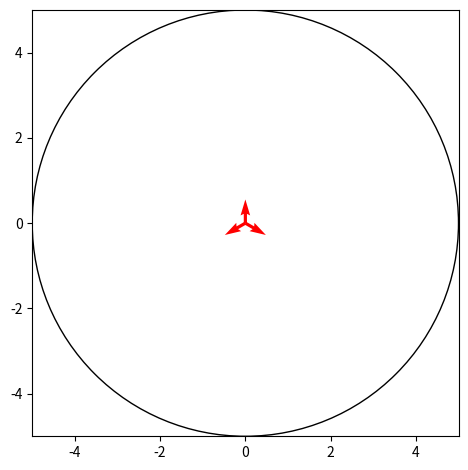

This figure's Python source:
import numpy as np
from matplotlib import pyplot as plt
from matplotlib import animation

# X, Y = np.sin(np.arange(0, 0.01, 2*np.pi)), np.cos(np.arange(0, 0.01, 2*np.pi))

X, Y = [0, 0, 0], [0, 0, 0]
U, V = [1*np.cos(np.pi/2), 1*np.cos(np.pi/2 + 2*np.pi/3), 1*np.cos(np.pi/2 - 2*np.pi/3)],\
       [1*np.sin(np.pi/2), 1*np.sin(np.pi/2 + 2*np.pi/3), 1*np.sin(np.pi/2 - 2*np.pi/3)]

fig, ax = plt.subplots(1, 1)

Q = ax.quiver(X, Y, U, V, pivot='tail', color='r', units='inches')

ax.set_xlim(-5, 5), ax.set_ylim(-5, 5)


def update_quiver(num, Q, X, Y, phase, amplitude):
    """updates the horizontal and vertical vector components by a
    fixed increment on each frame
    """
    U = X + (np.sin(num * 2 * np.pi / 100 - phase)) * np.sin(phase) * amplitude
    V = Y + (np.sin(num * 2 * np.pi / 100 - phase)) * np.cos(phase) * amplitude

    Q.set_UVC(U, V)

    return Q


Inner_Stator = plt.Circle((0, 0), 5, color='k', fill=False)

# you need to set blit=False, or the first set of arrows never gets
# cleared on subsequent frames
ani1 = animation.FuncAnimation(fig, update_quiver, fargs=(Q, X, Y, 0, 5), interval=1)
fig.tight_layout()
ax.add_patch(Inner_Stator)
ax.set_box_aspect(1)
plt.show()
